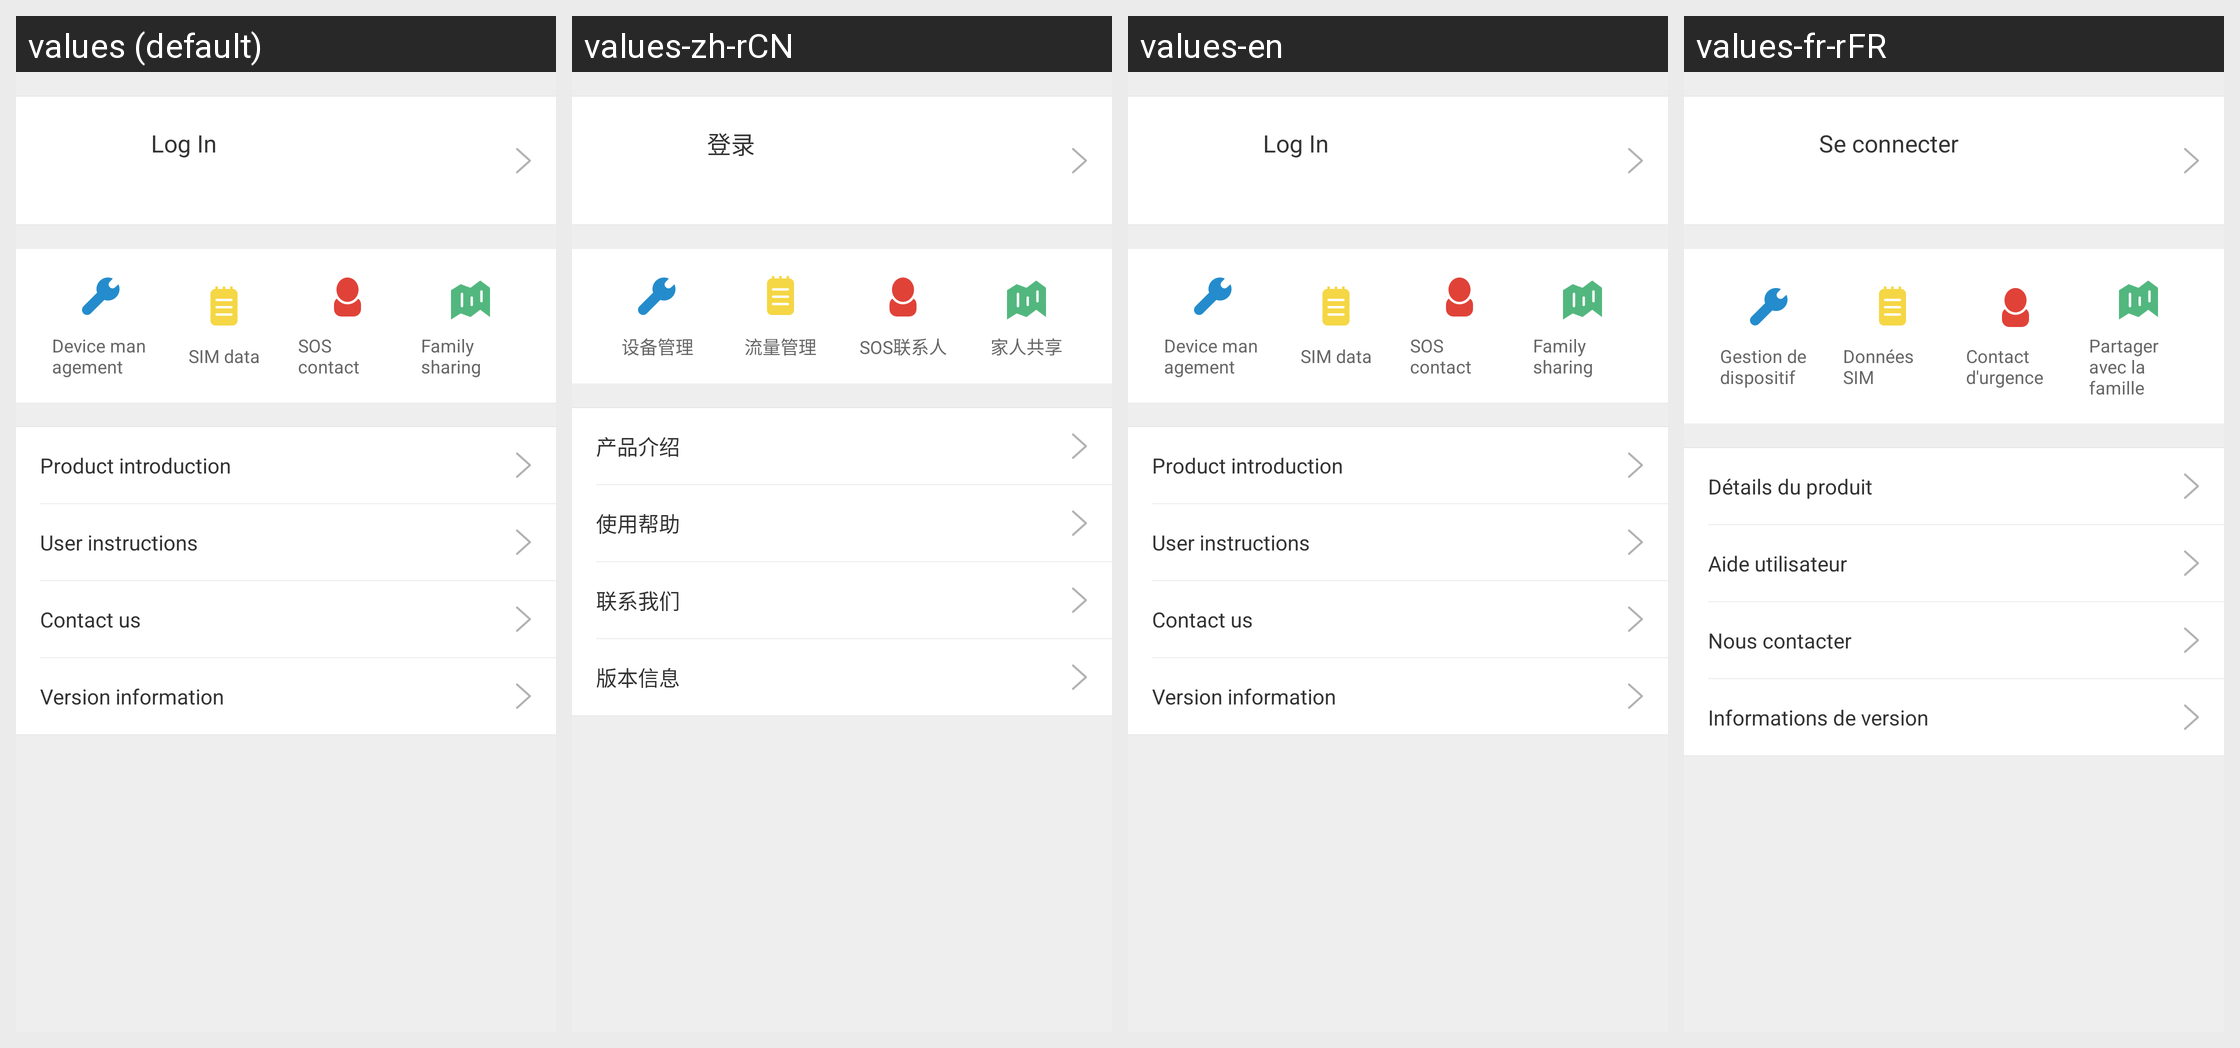

Here is an Android app screen in its default locale and in the app's own translations. Write out the translated-string differences for the strings that appear on this screen.
Android screen res/layout/more_views.xml rendered under 4 locales, left to right: values (default), values-zh-rCN, values-en, values-fr-rFR. Device: Nexus 5 (rendered at 1080×1920; each locale shown at half size, 540×960, under a caption strip naming it); theme AppTheme.
Other locales in the repository, not shown: values-de-rDE, values-it-rIT, values-ru-rRU, values-zh-rHK, values-zh-rTW.
Strings drawn on this screen, with the default value and each locale's value (text and hints the layout hard-codes, and strings that could not be matched under every locale, appear in the picture but are not listed):

str_click_to_login
  values: Log In
  values-zh-rCN: 登录
  values-en: Log In
  values-fr-rFR: Se connecter

device_manage
  values: Device management
  values-zh-rCN: 设备管理
  values-en: Device management
  values-fr-rFR: Gestion de dispositif

sos
  values: SOS contact
  values-zh-rCN: SOS联系人
  values-en: SOS contact
  values-fr-rFR: Contact d'urgence

family
  values: Family sharing
  values-zh-rCN: 家人共享
  values-en: Family sharing
  values-fr-rFR: Partager avec la famille

app_about
  values: Product introduction
  values-zh-rCN: 产品介绍
  values-en: Product introduction
  values-fr-rFR: Détails du produit

help
  values: User instructions
  values-zh-rCN: 使用帮助
  values-en: User instructions
  values-fr-rFR: Aide utilisateur

connect_service
  values: Contact us
  values-zh-rCN: 联系我们
  values-en: Contact us
  values-fr-rFR: Nous contacter

version_info
  values: Version information
  values-zh-rCN: 版本信息
  values-en: Version information
  values-fr-rFR: Informations de version

flux_manager
  values: SIM data
  values-zh-rCN: 流量管理
  values-en: SIM data
  values-fr-rFR: Données SIM
